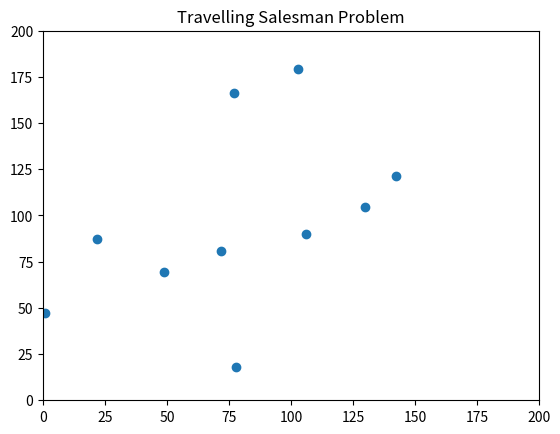

This chart was generated by the following Python code:
import matplotlib.pyplot as plt
import numpy as np

PLOT_SIZE = 200

def plot_2d_graph(points):
    plt.figure()
    plt.plot(points[:, 0], points[:, 1], 'o')
    plt.title('Travelling Salesman Problem')
    plt.axis([0, PLOT_SIZE, 0, PLOT_SIZE])
    plt.show()


def generate_random_points(number_of_points=10):
    points = np.random.rand(number_of_points, 2) * PLOT_SIZE
    return points


def euclidian_distance(point1, point2):
    return np.sqrt((point1[0] - point2[0])**2 + (point1[1] - point2[1])**2)

def generic_algorithm(points):
    pass

def main():
    points = generate_random_points()
    plot_2d_graph(points)


if __name__ == "__main__":
    main()
